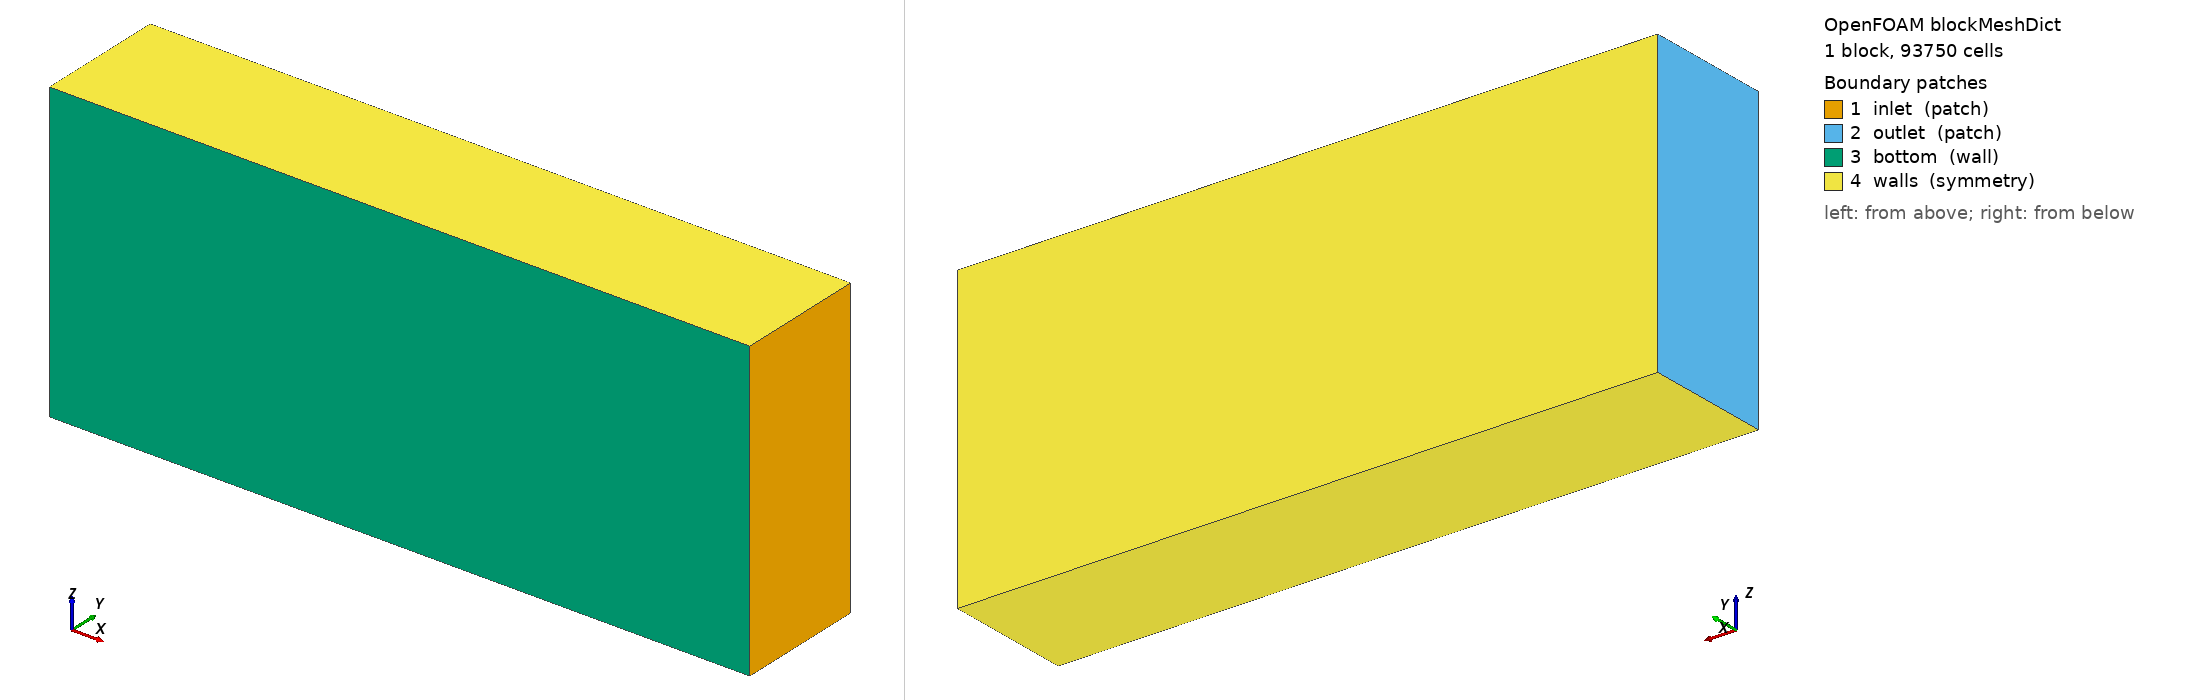

OpenFOAM case: the mesh blockMesh builds from blockMeshDict, 1 block(s), 93750 cells. Boundary patches (legend numbers): 1 inlet (patch), 2 outlet (patch), 3 bottom (wall), 4 walls (symmetry). Left view from above one corner, right view from below the opposite corner. Boundary conditions: 1 field file(s) under 0/; 4 of 4 drawn patches have an entry in a shipped field file.

=== system/blockMeshDict ===
/*--------------------------------*- C++ -*----------------------------------*\
| =========                 |                                                 |
| \\      /  F ield         | OpenFOAM: The Open Source CFD Toolbox           |
|  \\    /   O peration     | Version:  v2412                                 |
|   \\  /    A nd           | Website:  www.openfoam.com                      |
|    \\/     M anipulation  |                                                 |
\*---------------------------------------------------------------------------*/
FoamFile
{
    version     2.0;
    format      ascii;
    class       dictionary;
    object      blockMeshDict;
}
// * * * * * * * * * * * * * * * * * * * * * * * * * * * * * * * * * * * * * //

scale   0.001;

w	1676.4;
h	736.28;
l	828.6;

maxX	#calc "-15*$l";
minX	#calc "4*$l";
maxY	#calc "4*$h";
maxZ	#calc "-2*$w";
minZ	#calc "2*$w";

vertices
(
    ( $maxX	0		$maxZ)   // 0
    ( $minX	0		$maxZ)   // 1
    ( $minX	$maxY	$maxZ)   // 2
    ( $maxX	$maxY	$maxZ)   // 3

    ( $maxX	0		$minZ)   // 4
    ( $minX	0		$minZ)   // 5
    ( $minX	$maxY	$minZ)   // 6
    ( $maxX	$maxY	$minZ)   // 7
);

blocks
(
    hex (0 1 2 3 4 5 6 7) (75 25 50) simpleGrading (1 1 1)
);

edges
(
);

boundary
(
    inlet
    {
        type patch;
        faces
        (
            (1 5 6 2)   // x = 4000
        );
    }

    outlet
    {
        type patch;
        faces
        (
            (0 3 7 4)   // x = -8000
        );
    }

    bottom
    {
        type wall;
        faces
        (
            (0 4 5 1)   // y = 0
        );
    }

    walls
    {
        type symmetry;
        faces
        (
            (0 1 2 3)   // z = -4000
			(4 7 6 5)   // z = 4000
			(3 2 6 7)   // y = 4000
        );
    }
);

mergePatchPairs
(
);

// ************************************************************************* //


=== 0/k ===
/*--------------------------------*- C++ -*----------------------------------*\
| =========                 |                                                 |
| \\      /  F ield         | OpenFOAM: The Open Source CFD Toolbox           |
|  \\    /   O peration     | Version:  v2412                                 |
|   \\  /    A nd           | Website:  www.openfoam.com                      |
|    \\/     M anipulation  |                                                 |
\*---------------------------------------------------------------------------*/
FoamFile
{
    version     2.0;
    format      ascii;
    class       volScalarField;
    object      k;
}
// * * * * * * * * * * * * * * * * * * * * * * * * * * * * * * * * * * * * * //

dimensions      [0 2 -2 0 0 0 0];

internalField   uniform 63.375;

boundaryField
{

    inlet
    {
        type        turbulentIntensityKineticEnergyInlet;
        intensity   0.1;
        value       $internalField;
    }

    outlet
    {
        type        inletOutlet;
        inletValue  $internalField;
        value       $internalField;
    }
    "(walls|constraint)"
    {
        type        symmetry;
        value       $internalField;
    }

    wall
    {
        type        kqRWallFunction;
        value       $internalField;
    }
    "(.*SP|bottom|wall|solarPanel)"
    {
        type        kqRWallFunction;
        value       $internalField;
    }

    defaultFaces
    {
        type        zeroGradient;
    }

}

// ************************************************************************* //
